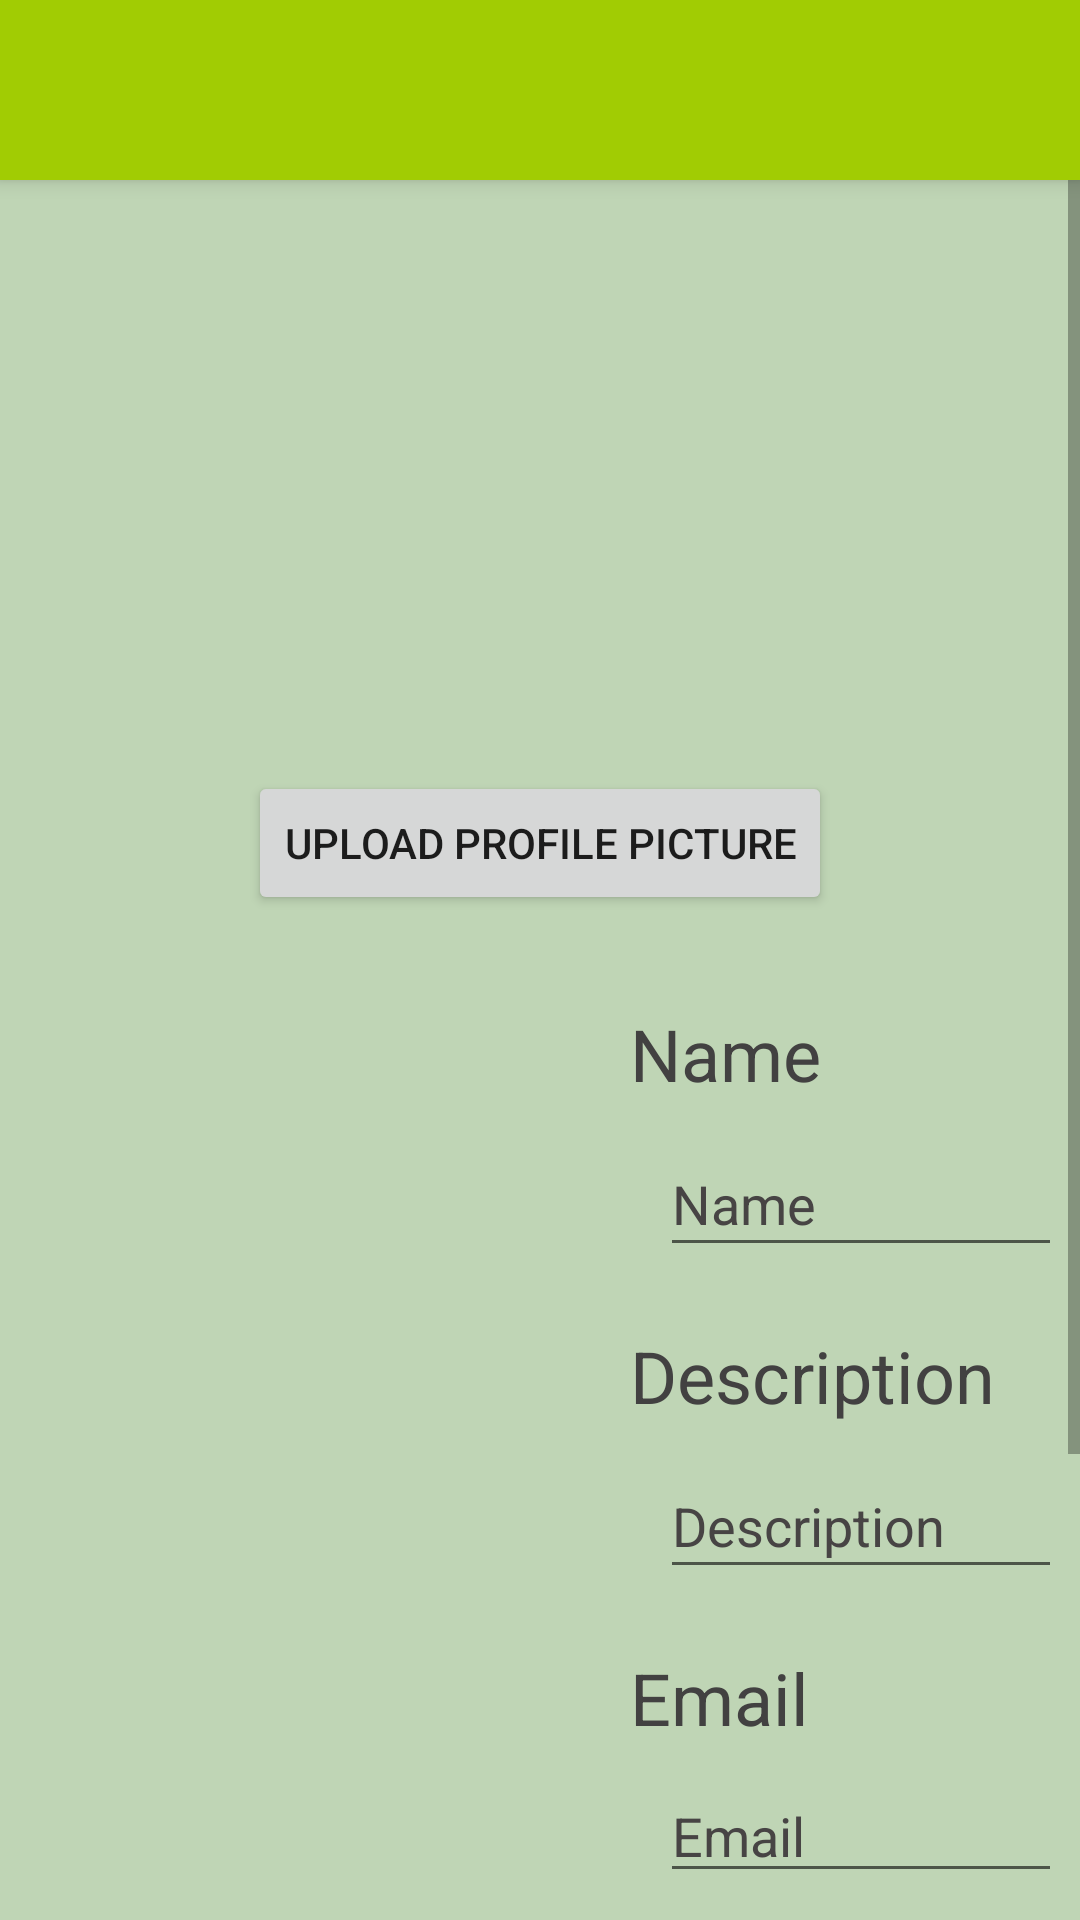

Produce the Android XML layout that renders to this screen, including the resource entries it uses.
<!-- AndroidManifest.xml: application theme Theme.MADHDRIDevelopers -->
<!-- res/layout/activity_user_registration.xml -->
<?xml version="1.0" encoding="utf-8"?>
<androidx.constraintlayout.widget.ConstraintLayout
    xmlns:android="http://schemas.android.com/apk/res/android"
    xmlns:app="http://schemas.android.com/apk/res-auto"
    xmlns:tools="http://schemas.android.com/tools"
    android:layout_width="match_parent"
    android:layout_height="match_parent">

    <androidx.appcompat.widget.Toolbar
        android:id="@+id/toolbar"
        android:layout_width="match_parent"
        android:layout_height="60dp"
        android:background="@color/apple_green100"
        android:elevation="4dp"
        android:theme="@style/ThemeOverlay.AppCompat.Dark.ActionBar"
        app:layout_constraintEnd_toEndOf="parent"
        app:layout_constraintStart_toStartOf="parent"
        app:layout_constraintTop_toTopOf="parent"
        app:navigationIcon="@drawable/ic_baseline_menu_24"
        tools:ignore="MissingConstraints" />


<ScrollView
    android:layout_width="match_parent"
    android:layout_height="match_parent">




    <androidx.constraintlayout.widget.ConstraintLayout
    android:layout_width="match_parent"
    android:layout_height="wrap_content"
    android:background="#BFD5B5"
    tools:context=".UserRegistration"
    android:padding="10dp">


        <ImageView
            android:id="@+id/imageView"
            android:layout_width="wrap_content"
            android:layout_height="wrap_content"
            android:contentDescription="@string/wel2back1"
            app:layout_constraintEnd_toEndOf="parent"
            app:layout_constraintStart_toStartOf="parent"
            app:layout_constraintTop_toTopOf="parent"
            app:srcCompat="@drawable/white3"
            tools:ignore="ImageContrastCheck" />

        <ImageView
            android:id="@+id/imageView6"
            android:layout_width="wrap_content"
            android:layout_height="wrap_content"
            android:layout_marginTop="232dp"
            android:contentDescription="@string/wel2back1"
            app:layout_constraintEnd_toEndOf="parent"
            app:layout_constraintHorizontal_bias="0.482"
            app:layout_constraintStart_toStartOf="parent"
            app:layout_constraintTop_toTopOf="parent"
            app:srcCompat="@drawable/white3"
            tools:ignore="ImageContrastCheck" />

        <Button
            android:id="@+id/userbtn001"
            android:layout_width="wrap_content"
            android:layout_height="wrap_content"
            android:layout_marginTop="30dp"
            android:text="@string/userImageBtn"
            app:layout_constraintEnd_toEndOf="parent"
            app:layout_constraintStart_toStartOf="parent"
            app:layout_constraintTop_toBottomOf="@+id/linearLayout"
            tools:ignore="TextContrastCheck" />

        <TextView
            android:id="@+id/username001"
            android:layout_width="wrap_content"
            android:layout_height="wrap_content"
            android:layout_marginStart="30dp"
            android:layout_marginLeft="30dp"
            android:layout_marginTop="30dp"
            android:text="@string/userNameView"
            android:textColor="#424141"
            android:textSize="24sp"
            app:layout_constraintStart_toStartOf="@+id/imageView"
            app:layout_constraintTop_toBottomOf="@+id/userbtn001" />

    <TextView
        android:id="@+id/userEmail001"
        android:layout_width="wrap_content"
        android:layout_height="wrap_content"
        android:layout_marginStart="30dp"
        android:layout_marginLeft="30dp"
        android:layout_marginTop="20dp"
        android:text="@string/userEmail001"
        android:textColor="#424141"
        android:textSize="24sp"
        app:layout_constraintStart_toStartOf="@+id/imageView"
        app:layout_constraintTop_toBottomOf="@+id/userEdit2" />

    <TextView
        android:id="@+id/userPwd001"
        android:layout_width="wrap_content"
        android:layout_height="wrap_content"
        android:layout_marginStart="28dp"
        android:layout_marginLeft="28dp"
        android:layout_marginTop="20dp"
        android:text="@string/userPwd001"
        android:textColor="#424141"
        android:textSize="24sp"
        app:layout_constraintStart_toStartOf="@+id/imageView"
        app:layout_constraintTop_toBottomOf="@+id/userEdit3" />

        <TextView
        android:id="@+id/userDescription001"
        android:layout_width="wrap_content"
        android:layout_height="wrap_content"
        android:layout_marginStart="30dp"
        android:layout_marginLeft="30dp"
        android:layout_marginTop="20dp"
        android:text="@string/userDescription001"
        android:textColor="#424141"
        android:textSize="24sp"
        app:layout_constraintStart_toStartOf="@+id/imageView"
        app:layout_constraintTop_toBottomOf="@+id/userEdit1" />

        <EditText
            android:id="@+id/userEdit1"
            android:layout_width="313dp"
            android:layout_height="45dp"
            android:layout_marginStart="40dp"
            android:layout_marginLeft="40dp"
            android:layout_marginTop="10dp"
            android:ems="10"
            android:hint="@string/userNameView"
            android:inputType="textPersonName"
            android:textColorHint="#474444"
            app:layout_constraintStart_toStartOf="@+id/imageView"
            app:layout_constraintTop_toBottomOf="@+id/username001"
            tools:ignore="TouchTargetSizeCheck,DuplicateSpeakableTextCheck" />

        <EditText
            android:id="@+id/userEdit2"
            android:layout_width="313dp"
            android:layout_height="45dp"
            android:layout_marginStart="40dp"
            android:layout_marginLeft="40dp"
            android:layout_marginTop="10dp"
            android:ems="10"
            android:hint="@string/UserEdit2"
            android:inputType="textPersonName"
            android:textColorHint="#474444"
            app:layout_constraintStart_toStartOf="@+id/imageView"
            app:layout_constraintTop_toBottomOf="@+id/userDescription001"
            tools:ignore="TouchTargetSizeCheck,TouchTargetSizeCheck" />

        <EditText
            android:id="@+id/userEdit3"
            android:layout_width="312dp"
            android:layout_height="39dp"
            android:layout_marginStart="40dp"
            android:layout_marginLeft="40dp"
            android:layout_marginTop="10dp"
            android:ems="10"
            android:hint="@string/userEmail001"
            android:inputType="textEmailAddress"
            android:textColorHint="#474444"
            app:layout_constraintStart_toStartOf="@+id/imageView"
            app:layout_constraintTop_toBottomOf="@+id/userEmail001"
            tools:ignore="TouchTargetSizeCheck,TouchTargetSizeCheck" />

        <EditText
            android:id="@+id/userEdit4"
            android:layout_width="313dp"
            android:layout_height="44dp"
            android:layout_marginStart="40dp"
            android:layout_marginLeft="40dp"
            android:layout_marginTop="10dp"
            android:ems="10"
            android:hint="@string/userEdit4"
            android:inputType="textPassword"
            android:textColorHint="#474444"
            app:layout_constraintStart_toStartOf="@+id/imageView"
            app:layout_constraintTop_toBottomOf="@+id/userPwd001"
            tools:ignore="TouchTargetSizeCheck" />

        <Button
            android:id="@+id/userbtn002"
            android:layout_width="wrap_content"
            android:layout_height="wrap_content"
            android:layout_marginTop="50dp"
            android:text="@string/userbtn002"
            app:layout_constraintEnd_toEndOf="@+id/imageView6"
            app:layout_constraintStart_toStartOf="@+id/imageView6"
            app:layout_constraintTop_toBottomOf="@+id/userEdit4" />

        <LinearLayout
            android:id="@+id/linearLayout"
            android:layout_width="205dp"
            android:layout_height="177dp"
            android:layout_marginTop="40dp"
            android:orientation="vertical"
            app:layout_constraintEnd_toEndOf="@+id/imageView"
            app:layout_constraintStart_toStartOf="@+id/imageView"
            app:layout_constraintTop_toTopOf="@+id/imageView">

            <ImageView
                android:id="@+id/imageView3"
                android:layout_width="wrap_content"
                android:layout_height="wrap_content"
                android:layout_marginTop="30dp"
                tools:ignore="ImageContrastCheck"
                tools:srcCompat="@tools:sample/avatars" />
        </LinearLayout>

    </androidx.constraintlayout.widget.ConstraintLayout>

</ScrollView>

</androidx.constraintlayout.widget.ConstraintLayout>
<!-- resources referenced by this layout -->
<resources>
  <color name="apple_green100">#A1CC03</color>
  <string name="UserEdit2">Description</string>
  <string name="userDescription001">Description</string>
  <string name="userEdit4">Password</string>
  <string name="userEmail001">Email</string>
  <string name="userImageBtn">upload profile picture</string>
  <string name="userNameView">Name</string>
  <string name="userPwd001">Enter Your Password</string>
  <string name="userbtn002">create account</string>
  <string name="wel2back1">background</string>
  <style name="Theme.MADHDRIDevelopers" parent="Theme.MaterialComponents.DayNight.NoActionBar">
          
          <item name="colorPrimary">@color/ActionBar</item>
          <item name="colorPrimaryVariant">@color/black</item>
          <item name="colorOnPrimary">@color/white</item>
          
          <item name="colorSecondary">@color/teal_200</item>
          <item name="colorSecondaryVariant">@color/teal_700</item>
          <item name="colorOnSecondary">@color/black</item>
  
          
          <item name="android:statusBarColor" tools:targetApi="l">?attr/colorPrimaryVariant</item>
          
      </style>
  <color name="ActionBar">#A1CC03</color>
  <color name="black">#FF000000</color>
  <color name="white">#FFFFFF</color>
  <color name="teal_200">#FF03DAC5</color>
  <color name="teal_700">#FF018786</color>
</resources>
